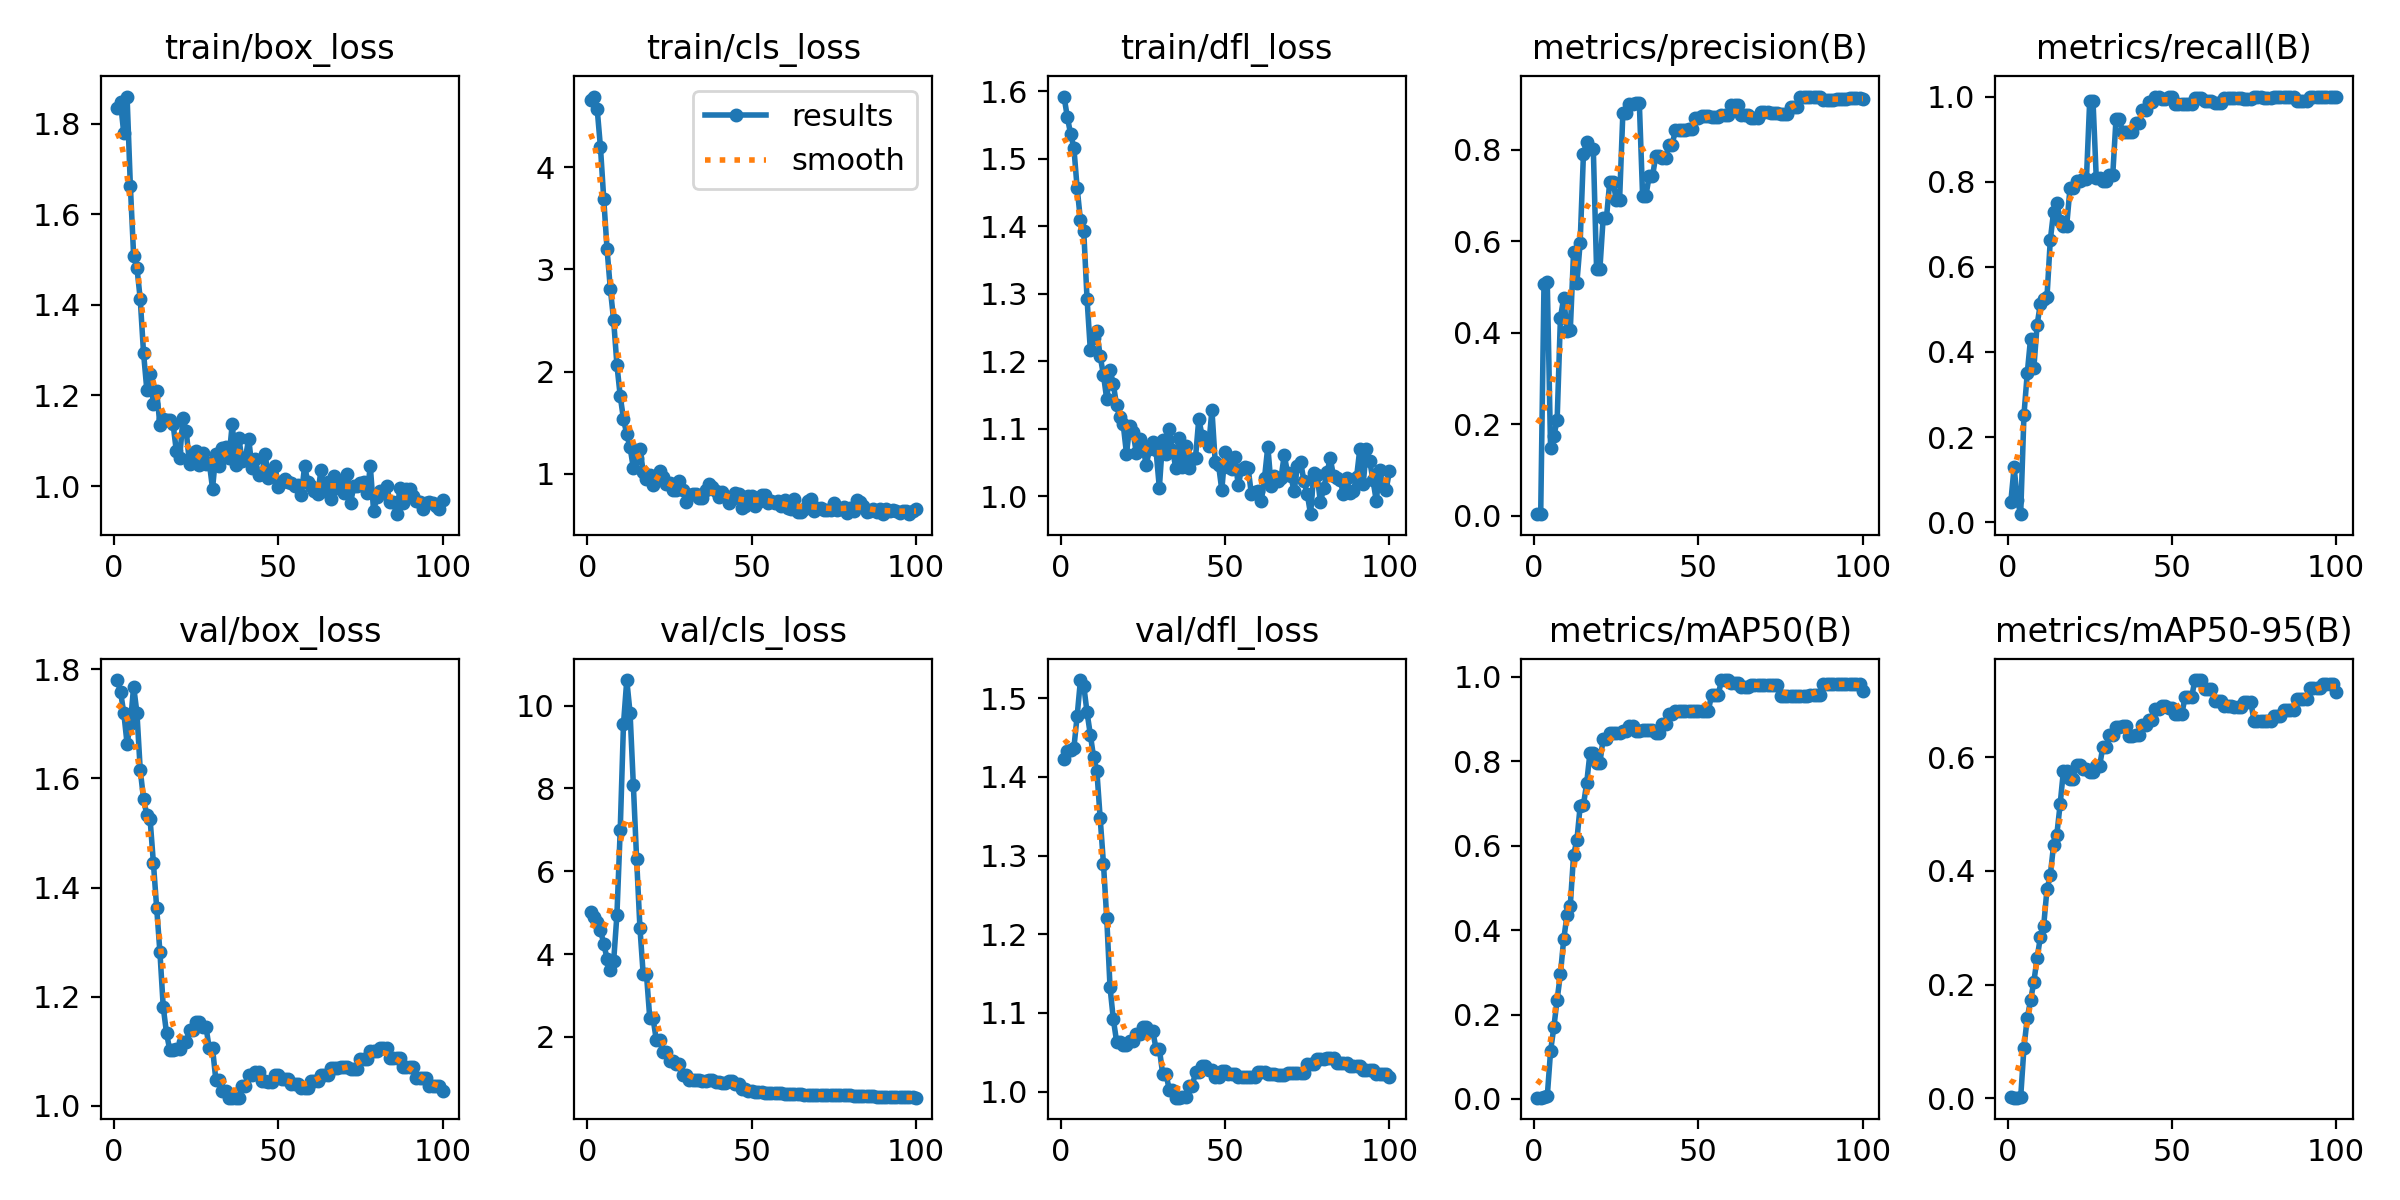

The file beside this chart, header and first rows:
epoch, train/box_loss, train/cls_loss, train/dfl_loss, metrics/precision(B), metrics/recall(B), metrics/mAP50(B), metrics/mAP50-95(B), val/box_loss, val/cls_loss, val/dfl_loss, lr/pg0, lr/pg1, lr/pg2
1, 1.836, 4.656, 1.592, 0.00362, 0.04791, 0.00297, 0.00156, 1.781, 5.01, 1.423, 0, 0, 0
2, 1.848, 4.692, 1.562, 0.00395, 0.1289, 0.00308, 0.00124, 1.759, 4.9, 1.433, 9.901e-06, 9.901e-06, 9.901e-06
3, 1.779, 4.57, 1.537, 0.5062, 0.05238, 0.00464, 0.00126, 1.72, 4.773, 1.435, 1.9604e-05, 1.9604e-05, 1.9604e-05
4, 1.86, 4.194, 1.516, 0.5113, 0.01905, 0.00654, 0.00187, 1.664, 4.577, 1.437, 2.9109e-05, 2.9109e-05, 2.9109e-05
5, 1.663, 3.687, 1.456, 0.1477, 0.2527, 0.1131, 0.08929, 1.7, 4.247, 1.478, 3.8416e-05, 3.8416e-05, 3.8416e-05
6, 1.508, 3.198, 1.409, 0.1742, 0.3499, 0.1701, 0.1416, 1.769, 3.886, 1.523, 4.7525e-05, 4.7525e-05, 4.7525e-05
7, 1.482, 2.81, 1.393, 0.2097, 0.431, 0.2356, 0.1721, 1.72, 3.617, 1.516, 5.6436e-05, 5.6436e-05, 5.6436e-05
8, 1.413, 2.503, 1.293, 0.4326, 0.3619, 0.2957, 0.2048, 1.616, 3.821, 1.482, 6.5149e-05, 6.5149e-05, 6.5149e-05
9, 1.295, 2.067, 1.217, 0.4764, 0.464, 0.3784, 0.2467, 1.563, 4.941, 1.454, 7.3664e-05, 7.3664e-05, 7.3664e-05
10, 1.213, 1.762, 1.235, 0.4051, 0.5137, 0.435, 0.2838, 1.533, 6.984, 1.425, 8.1981e-05, 8.1981e-05, 8.1981e-05
11, 1.248, 1.535, 1.244, 0.4059, 0.5238, 0.4579, 0.3036, 1.525, 9.552, 1.407, 9.01e-05, 9.01e-05, 9.01e-05
12, 1.18, 1.385, 1.207, 0.576, 0.5286, 0.5785, 0.3677, 1.446, 10.62, 1.348, 9.8021e-05, 9.8021e-05, 9.8021e-05
13, 1.209, 1.258, 1.18, 0.5085, 0.6619, 0.6124, 0.392, 1.363, 9.827, 1.29, 0.0001057, 0.0001057, 0.0001057
14, 1.134, 1.055, 1.144, 0.5971, 0.729, 0.6934, 0.4448, 1.281, 8.079, 1.22, 0.0001133, 0.0001133, 0.0001133
15, 1.149, 1.158, 1.188, 0.7909, 0.7506, 0.6964, 0.4639, 1.181, 6.288, 1.133, 0.0001206, 0.0001206, 0.0001206
16, 1.145, 1.243, 1.166, 0.8176, 0.7066, 0.7494, 0.5169, 1.133, 4.639, 1.092, 0.0001277, 0.0001277, 0.0001277
17, 1.146, 1.02, 1.135, 0.8024, 0.697, 0.8207, 0.5759, 1.102, 3.506, 1.063, 0.0001347, 0.0001347, 0.0001347
18, 1.137, 0.9489, 1.117, 0.8024, 0.697, 0.8207, 0.5759, 1.102, 3.506, 1.063, 0.0001414, 0.0001414, 0.0001414
19, 1.076, 0.9904, 1.107, 0.5388, 0.7841, 0.7953, 0.5623, 1.105, 2.443, 1.06, 0.0001479, 0.0001479, 0.0001479
20, 1.062, 0.8872, 1.063, 0.5388, 0.7841, 0.7953, 0.5623, 1.105, 2.443, 1.06, 0.0001543, 0.0001543, 0.0001543
21, 1.149, 0.9547, 1.104, 0.6507, 0.8009, 0.8539, 0.5868, 1.117, 1.914, 1.064, 0.0001604, 0.0001604, 0.0001604
22, 1.121, 1.022, 1.095, 0.6507, 0.8009, 0.8539, 0.5868, 1.117, 1.914, 1.064, 0.0001663, 0.0001663, 0.0001663
23, 1.049, 0.9695, 1.064, 0.7298, 0.806, 0.8678, 0.5793, 1.139, 1.625, 1.074, 0.0001721, 0.0001721, 0.0001721
24, 1.067, 0.8976, 1.085, 0.7298, 0.806, 0.8678, 0.5793, 1.139, 1.625, 1.074, 0.0001776, 0.0001776, 0.0001776
25, 1.078, 0.9064, 1.074, 0.6909, 0.9905, 0.8676, 0.5748, 1.153, 1.405, 1.082, 0.000183, 0.000183, 0.000183
26, 1.047, 0.8448, 1.046, 0.6909, 0.9905, 0.8676, 0.5748, 1.153, 1.405, 1.082, 0.0001881, 0.0001881, 0.0001881
27, 1.074, 0.8356, 1.069, 0.8815, 0.8079, 0.8718, 0.5839, 1.144, 1.351, 1.077, 0.0001931, 0.0001931, 0.0001931
28, 1.049, 0.9326, 1.08, 0.8815, 0.8079, 0.8718, 0.5839, 1.144, 1.351, 1.077, 0.0001978, 0.0001978, 0.0001978
29, 1.052, 0.8391, 1.068, 0.9005, 0.8008, 0.8831, 0.6184, 1.105, 1.077, 1.055, 0.0002024, 0.0002024, 0.0002024
30, 0.9943, 0.725, 1.012, 0.9005, 0.8008, 0.8831, 0.6184, 1.105, 1.077, 1.055, 0.0002067, 0.0002067, 0.0002067
31, 1.07, 0.7941, 1.083, 0.9031, 0.8148, 0.8727, 0.6383, 1.047, 0.9457, 1.023, 0.0002109, 0.0002109, 0.0002109
32, 1.045, 0.7964, 1.062, 0.9031, 0.8148, 0.8727, 0.6383, 1.047, 0.9457, 1.023, 0.0002149, 0.0002149, 0.0002149
33, 1.084, 0.8016, 1.099, 0.6997, 0.9471, 0.8753, 0.6524, 1.027, 0.9478, 1.003, 0.0002186, 0.0002186, 0.0002186
34, 1.087, 0.7638, 1.069, 0.6997, 0.9471, 0.8753, 0.6524, 1.027, 0.9478, 1.003, 0.0002222, 0.0002222, 0.0002222
35, 1.061, 0.7571, 1.042, 0.742, 0.9167, 0.8736, 0.6549, 1.015, 0.9372, 0.9923, 0.0002256, 0.0002256, 0.0002256
36, 1.138, 0.8351, 1.086, 0.742, 0.9167, 0.8736, 0.6549, 1.015, 0.9372, 0.9923, 0.0002287, 0.0002287, 0.0002287
37, 1.047, 0.8979, 1.043, 0.7859, 0.9171, 0.8667, 0.6365, 1.014, 0.9608, 0.9926, 0.0002317, 0.0002317, 0.0002317
38, 1.107, 0.8691, 1.074, 0.7859, 0.9171, 0.8667, 0.6365, 1.014, 0.9608, 0.9926, 0.0002345, 0.0002345, 0.0002345
39, 1.055, 0.8276, 1.042, 0.7822, 0.9375, 0.888, 0.6394, 1.035, 0.9072, 1.007, 0.000237, 0.000237, 0.000237
40, 1.062, 0.7668, 1.055, 0.7822, 0.9375, 0.888, 0.6394, 1.035, 0.9072, 1.007, 0.0002394, 0.0002394, 0.0002394
41, 1.105, 0.8228, 1.057, 0.8116, 0.9673, 0.9121, 0.657, 1.057, 0.8831, 1.024, 0.0002416, 0.0002416, 0.0002416
42, 1.04, 0.7799, 1.115, 0.8116, 0.9673, 0.9121, 0.657, 1.057, 0.8831, 1.024, 0.0002436, 0.0002436, 0.0002436
43, 1.059, 0.7169, 1.09, 0.8436, 0.9883, 0.9181, 0.6661, 1.062, 0.9334, 1.033, 0.0002454, 0.0002454, 0.0002454
44, 1.024, 0.7538, 1.083, 0.8436, 0.9883, 0.9181, 0.6661, 1.062, 0.9334, 1.033, 0.000247, 0.000247, 0.000247
45, 1.026, 0.8088, 1.074, 0.8434, 0.9993, 0.9191, 0.6849, 1.045, 0.8636, 1.027, 0.0002483, 0.0002483, 0.0002483
46, 1.07, 0.8003, 1.128, 0.8434, 0.9993, 0.9191, 0.6849, 1.045, 0.8636, 1.027, 0.0002495, 0.0002495, 0.0002495
47, 1.018, 0.6606, 1.05, 0.8458, 0.9943, 0.9187, 0.6893, 1.042, 0.7329, 1.019, 0.0002505, 0.0002505, 0.0002505
48, 1.022, 0.6871, 1.047, 0.8458, 0.9943, 0.9187, 0.6893, 1.042, 0.7329, 1.019, 0.0002513, 0.0002513, 0.0002513
49, 1.044, 0.782, 1.009, 0.8702, 1, 0.9196, 0.6871, 1.056, 0.6863, 1.026, 0.0002519, 0.0002519, 0.0002519
50, 0.9972, 0.7792, 1.066, 0.8702, 1, 0.9196, 0.6871, 1.056, 0.6863, 1.026, 0.0002523, 0.0002523, 0.0002523
51, 1.009, 0.6831, 1.043, 0.8748, 0.9824, 0.9203, 0.6753, 1.049, 0.6729, 1.022, 0.0002525, 0.0002525, 0.0002525
52, 1.014, 0.7214, 1.04, 0.8748, 0.9824, 0.9203, 0.6753, 1.049, 0.6729, 1.022, 0.0002525, 0.0002525, 0.0002525
53, 1.009, 0.7866, 1.058, 0.8748, 0.9824, 0.9203, 0.6753, 1.049, 0.6729, 1.022, 0.0002523, 0.0002523, 0.0002523
54, 1.007, 0.7938, 1.016, 0.8711, 0.9825, 0.9571, 0.7052, 1.04, 0.6476, 1.018, 0.0002519, 0.0002519, 0.0002519
55, 1, 0.7094, 1.04, 0.8711, 0.9825, 0.9571, 0.7052, 1.04, 0.6476, 1.018, 0.0002513, 0.0002513, 0.0002513
56, 1.003, 0.7294, 1.043, 0.8711, 0.9825, 0.9571, 0.7052, 1.04, 0.6476, 1.018, 0.0002505, 0.0002505, 0.0002505
57, 0.9793, 0.715, 1.042, 0.877, 0.9957, 0.9925, 0.7357, 1.032, 0.6346, 1.018, 0.0002495, 0.0002495, 0.0002495
58, 1.043, 0.7349, 1.003, 0.877, 0.9957, 0.9925, 0.7357, 1.032, 0.6346, 1.018, 0.0002483, 0.0002483, 0.0002483
59, 1.009, 0.6811, 1.006, 0.877, 0.9957, 0.9925, 0.7357, 1.032, 0.6346, 1.018, 0.000247, 0.000247, 0.000247
60, 1, 0.738, 1.008, 0.899, 0.99, 0.9849, 0.7191, 1.046, 0.6277, 1.024, 0.0002454, 0.0002454, 0.0002454
... 40 more rows
